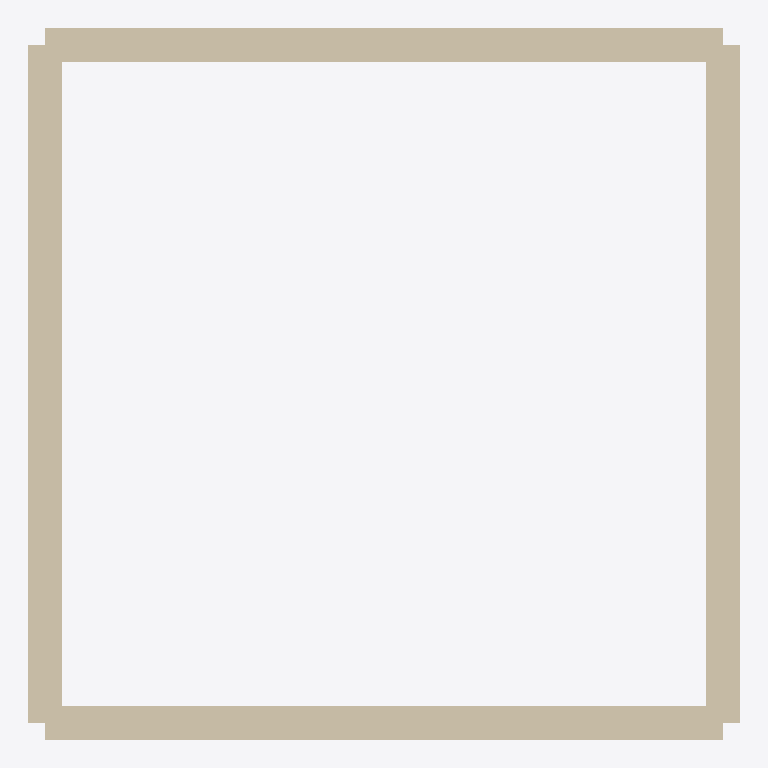
Plan cut of the same IFC building model at storey 'roof' (level 8.40 m, cut at 9.80 m), seen from above with north up, elements coloured by IFC class: 4 walls (beige). Cut surfaces are drawn darker.
Extent 8.4 m × 8.4 m × 8.4 m (x, y, z). Storeys (4): 1st floor at 0.00 m; 2nd floor at 2.80 m; 3rd floor at 5.60 m; roof at 8.40 m. Elements (15): 12 IfcWallStandardCase, 3 IfcSlab.

HEADER;
FILE_DESCRIPTION(('ViewDefinition [CoordinationView]'),'2;1');
FILE_NAME('Coucou.ifc','2015-04-14T15:45:56+0200',(''),(''),'IFC Tools Project - IFC2x3 Java Toolbox','','');
FILE_SCHEMA(('IFC2X3'));
ENDSEC;
DATA;
#1=IFCPROJECT('2SqcivuHvEq9UbObi7SZDa',#2,'Projet 3D-RENO','Modelisation interieur + calcul DPE',$,$,$,(#13),#9);
#16=IFCSITE('3ecNZtNEX1JgnvCipkq36i',#2,'Site de la simple maison','Description du site',$,#17,$,$,.ELEMENT.,$,$,$,$,$);
#22=IFCBUILDING('2n89zA$Cr4qhulTqPVY0yO',#2,'Simple maison','Description de la maison',$,#23,$,$,.ELEMENT.,$,$,$);
#28=IFCBUILDINGSTOREY('1HgxVeJe18jwCft7JsnVFW',#2,'1st floor','1st floor / elevation = 0.0m',$,#29,$,$,.ELEMENT.,0.0);
#37=IFCBUILDINGSTOREY('2vcYqtY3T5GA3xww2OUtK2',#2,'2nd floor','2nd floor / elevation = 2.8m',$,#38,$,$,.ELEMENT.,2.8);
#43=IFCBUILDINGSTOREY('3dHYFYFhn6b9vtjw8dmmM9',#2,'3rd floor','3rd floor / elevation = 5.6m',$,#44,$,$,.ELEMENT.,5.6);
#49=IFCBUILDINGSTOREY('0M1nN4F$z1XA2o6PjbJDpY',#2,'roof','roof / elevation = 8.4m',$,#50,$,$,.ELEMENT.,8.4);
#292=IFCWALLSTANDARDCASE('0FbXP2ax54fhPZAGbZPaYV',#2,'wall 3.2','wall 3.2 / etage = 3rd floor',$,#293,#298,$);
#266=IFCWALLSTANDARDCASE('20eRKFJU562eEJdf9_Ik3L',#2,'wall 3.1','wall 3.1 / etage = 3rd floor',$,#267,#272,$);
#344=IFCWALLSTANDARDCASE('2b_ie4d4b3KBC_FaxVuvut',#2,'wall 3.4','wall 3.4 / etage = 3rd floor',$,#345,#350,$);
#318=IFCWALLSTANDARDCASE('2p7i9cotDFmvW8O234JpEa',#2,'wall 3.3','wall 3.3 / etage = 3rd floor',$,#319,#324,$);
ENDSEC;